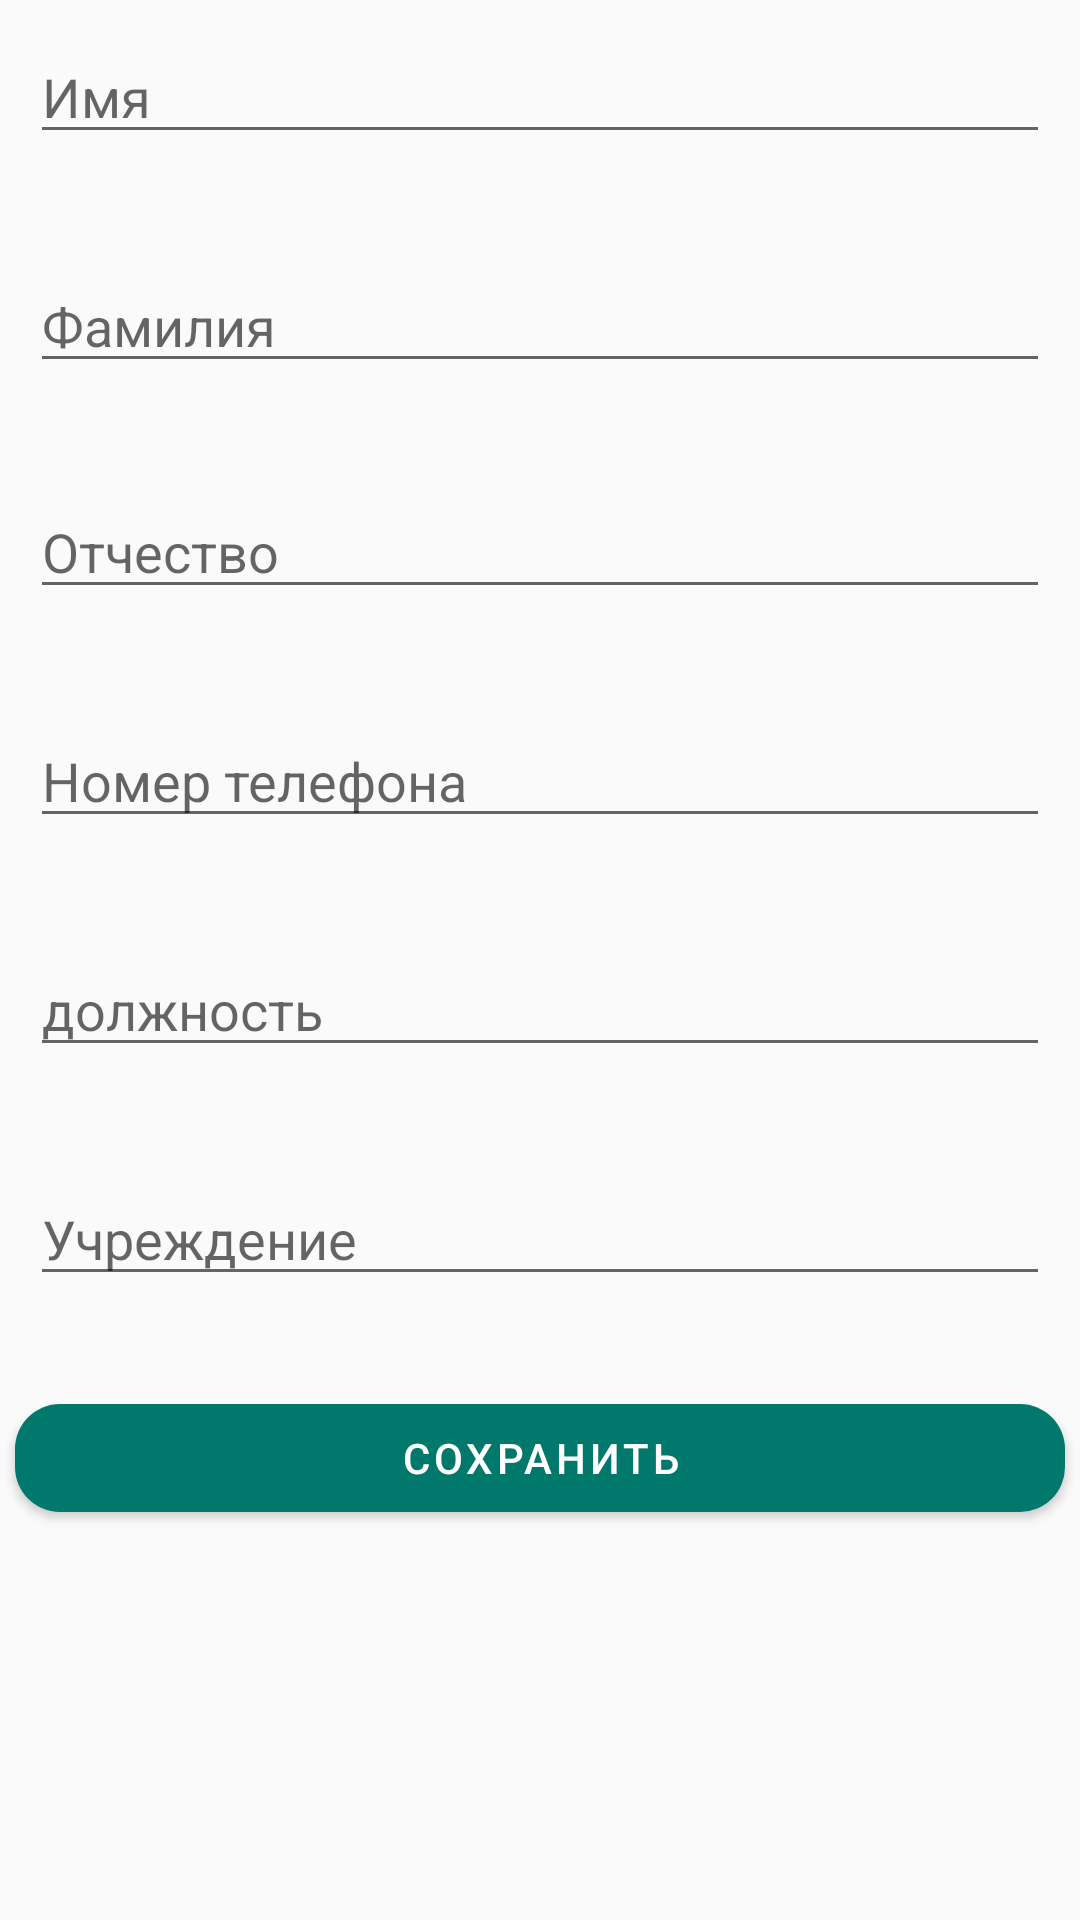

Layout XML and referenced resources for this Android screen:
<!-- AndroidManifest.xml: application theme Theme.MedPersonal -->
<!-- res/layout/fragment_data.xml -->
<?xml version="1.0" encoding="utf-8"?>
<RelativeLayout xmlns:android="http://schemas.android.com/apk/res/android"
    xmlns:tools="http://schemas.android.com/tools"
    android:layout_width="match_parent"
    android:layout_height="match_parent"
    xmlns:app="http://schemas.android.com/apk/res-auto"
    android:layout_marginTop="20dp"
    tools:context=".presentation.fragments.dataFragment.DataFragment">

    <EditText
        android:id="@+id/etAddLastName"
        android:layout_width="match_parent"
        android:layout_height="wrap_content"
        android:layout_below="@id/etAddSecondName"
        android:layout_marginStart="10dp"
        android:layout_marginTop="24dp"
        android:layout_marginEnd="10dp"
        android:layout_marginBottom="10dp"
        android:autofillHints=""
        android:hint="Отчество"
        android:imeOptions="actionDone"
        android:inputType="text"
        tools:ignore="LabelFor" />

    <EditText
        android:id="@+id/etAddName"
        android:layout_width="match_parent"
        android:layout_height="wrap_content"
        android:layout_marginStart="10dp"
        android:layout_marginTop="10dp"
        android:layout_marginEnd="10dp"
        android:layout_marginBottom="10dp"
        android:autofillHints=""
        android:hint="Имя"
        android:imeOptions="actionDone"
        android:inputType="text"
        tools:ignore="LabelFor" />


    <EditText
        android:id="@+id/etAddSecondName"
        android:layout_width="match_parent"
        android:layout_height="wrap_content"
        android:layout_below="@id/etAddName"
        android:layout_marginStart="10dp"
        android:layout_marginTop="25dp"
        android:layout_marginEnd="10dp"
        android:layout_marginBottom="10dp"
        android:autofillHints=""
        android:hint="Фамилия"
        android:imeOptions="actionDone"
        android:inputType="text"
        tools:ignore="LabelFor" />

    <EditText
        android:id="@+id/etAddNumber"
        android:layout_width="match_parent"
        android:layout_height="wrap_content"
        android:layout_below="@id/etAddLastName"
        android:layout_marginStart="10dp"
        android:layout_marginTop="25dp"
        android:layout_marginEnd="10dp"
        android:layout_marginBottom="10dp"
        android:autofillHints=""
        android:hint="Номер телефона"
        android:imeOptions="actionDone"
        android:inputType="text"
        tools:ignore="LabelFor" />

    <EditText
        android:id="@+id/etAddSpecific"
        android:layout_width="match_parent"
        android:layout_height="wrap_content"
        android:layout_below="@id/etAddNumber"
        android:layout_marginStart="10dp"
        android:layout_marginTop="25dp"
        android:layout_marginEnd="10dp"
        android:layout_marginBottom="10dp"
        android:autofillHints=""
        android:hint="должность"
        android:imeOptions="actionDone"
        android:inputType="text"
        tools:ignore="LabelFor" />

    <EditText
        android:id="@+id/etAddCompany"
        android:layout_width="match_parent"
        android:layout_height="wrap_content"
        android:layout_below="@id/etAddSpecific"
        android:layout_marginStart="10dp"
        android:layout_marginTop="25dp"
        android:layout_marginEnd="10dp"
        android:layout_marginBottom="10dp"
        android:autofillHints=""
        android:hint="Учреждение"
        android:imeOptions="actionDone"
        android:inputType="text"
        tools:ignore="LabelFor" />

    <com.google.android.material.button.MaterialButton
        android:id="@+id/btnSaveData"
        android:layout_width="match_parent"
        android:layout_height="wrap_content"
        android:layout_below="@id/etAddCompany"
        android:layout_marginStart="5dp"
        android:layout_marginTop="20dp"
        android:layout_marginEnd="5dp"
        android:layout_marginBottom="5dp"
        android:text="сохранить"
        android:textColor="@color/white"
        app:cornerRadius="15dp"

        />
</RelativeLayout>
<!-- resources referenced by this layout -->
<resources>
  <color name="white">#FFFFFFFF</color>
  <style name="Theme.MedPersonal" parent="Theme.MaterialComponents.DayNight.NoActionBar.Bridge">
          
          <item name="colorPrimary">@color/whatsApp_light</item>
          <item name="colorPrimaryVariant">@color/whatsApp_dark</item>
          <item name="colorOnPrimary">@color/white</item>
          
          <item name="colorSecondary">@color/teal_200</item>
          <item name="colorSecondaryVariant">@color/teal_700</item>
          <item name="colorOnSecondary">@color/black</item>
          
          <item name="android:statusBarColor" tools:targetApi="l">?attr/colorPrimaryVariant</item>
          
      </style>
  <color name="whatsApp_light">#00786b</color>
  <color name="whatsApp_dark">#006c60</color>
  <color name="teal_200">#FF03DAC5</color>
  <color name="teal_700">#FF018786</color>
  <color name="black">#FF000000</color>
</resources>
